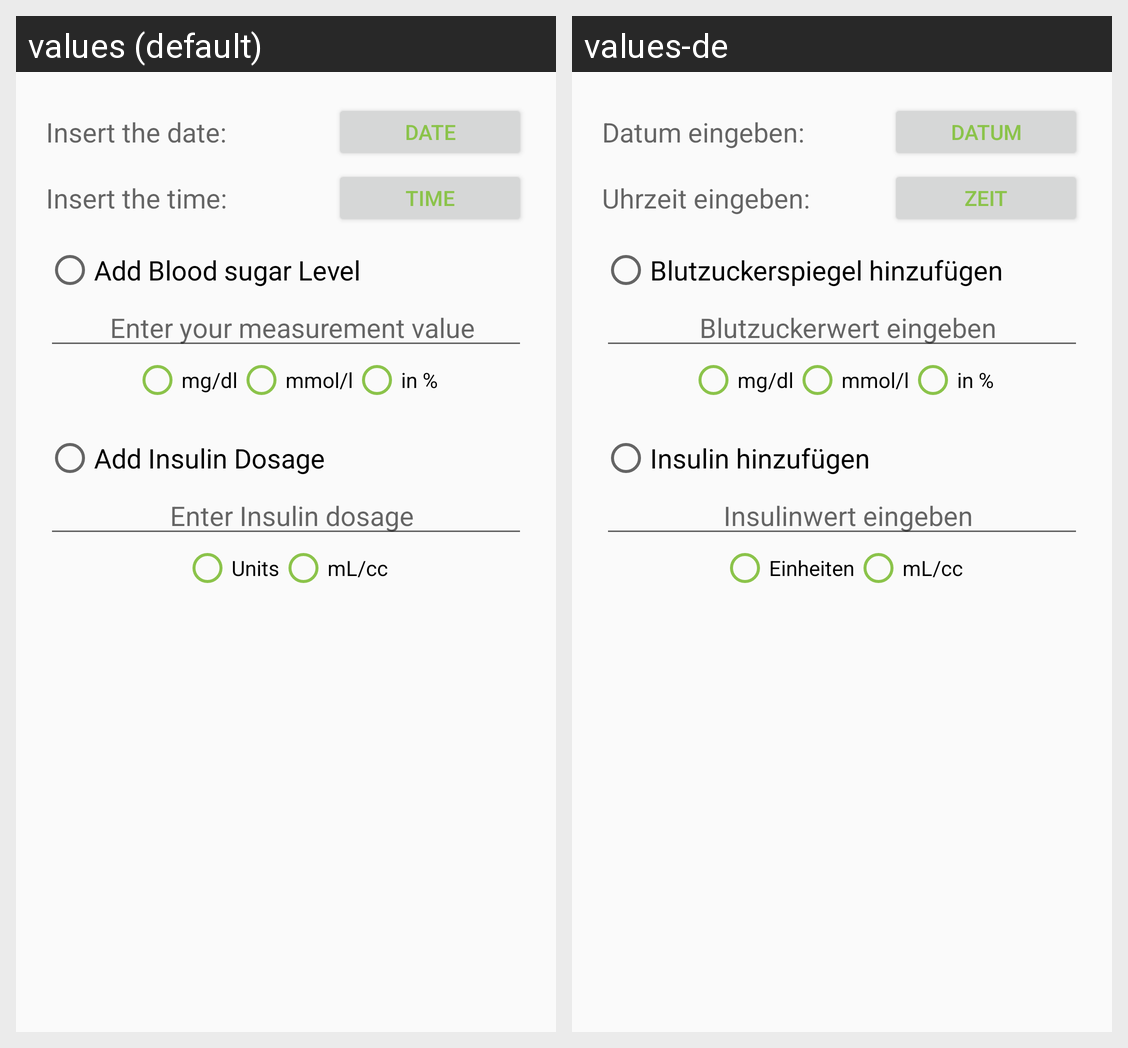

For this localized Android screen grid, give each drawn string resource with its value in every locale shown.
Android screen res/layout/popup_measurement_window.xml rendered under 2 locales, left to right: values (default), values-de. Device: Nexus 5 (rendered at 1080×1920; each locale shown at half size, 540×960, under a caption strip naming it); theme AppTheme.
Strings drawn on this screen, with the default value and each locale's value (text and hints the layout hard-codes, and strings that could not be matched under every locale, appear in the picture but are not listed):

m_date
  values: Date
  values-de: Datum

m_time
  values: Time
  values-de: Zeit

bloodsugar_date
  values: Insert the date:
  values-de: Datum eingeben:

bloodsugar_time
  values: Insert the time:
  values-de: Uhrzeit eingeben:

add_blood_sugar_level
  values: Add Blood sugar Level
  values-de: Blutzuckerspiegel hinzufügen

hint_measurement
  values: Enter your measurement value
  values-de: Blutzuckerwert eingeben

milligram_dl
  values: mg/dl
  values-de: mg/dl

mmol_l
  values: mmol/l
  values-de: mmol/l

percentage
  values: in %
  values-de: in %

add_insulin_dosage
  values: Add Insulin Dosage
  values-de: Insulin hinzufügen

enter_insulin_dosage
  values: Enter Insulin dosage
  values-de: Insulinwert eingeben

units
  values: Units
  values-de: Einheiten

ml_cc
  values: mL/cc
  values-de: mL/cc
